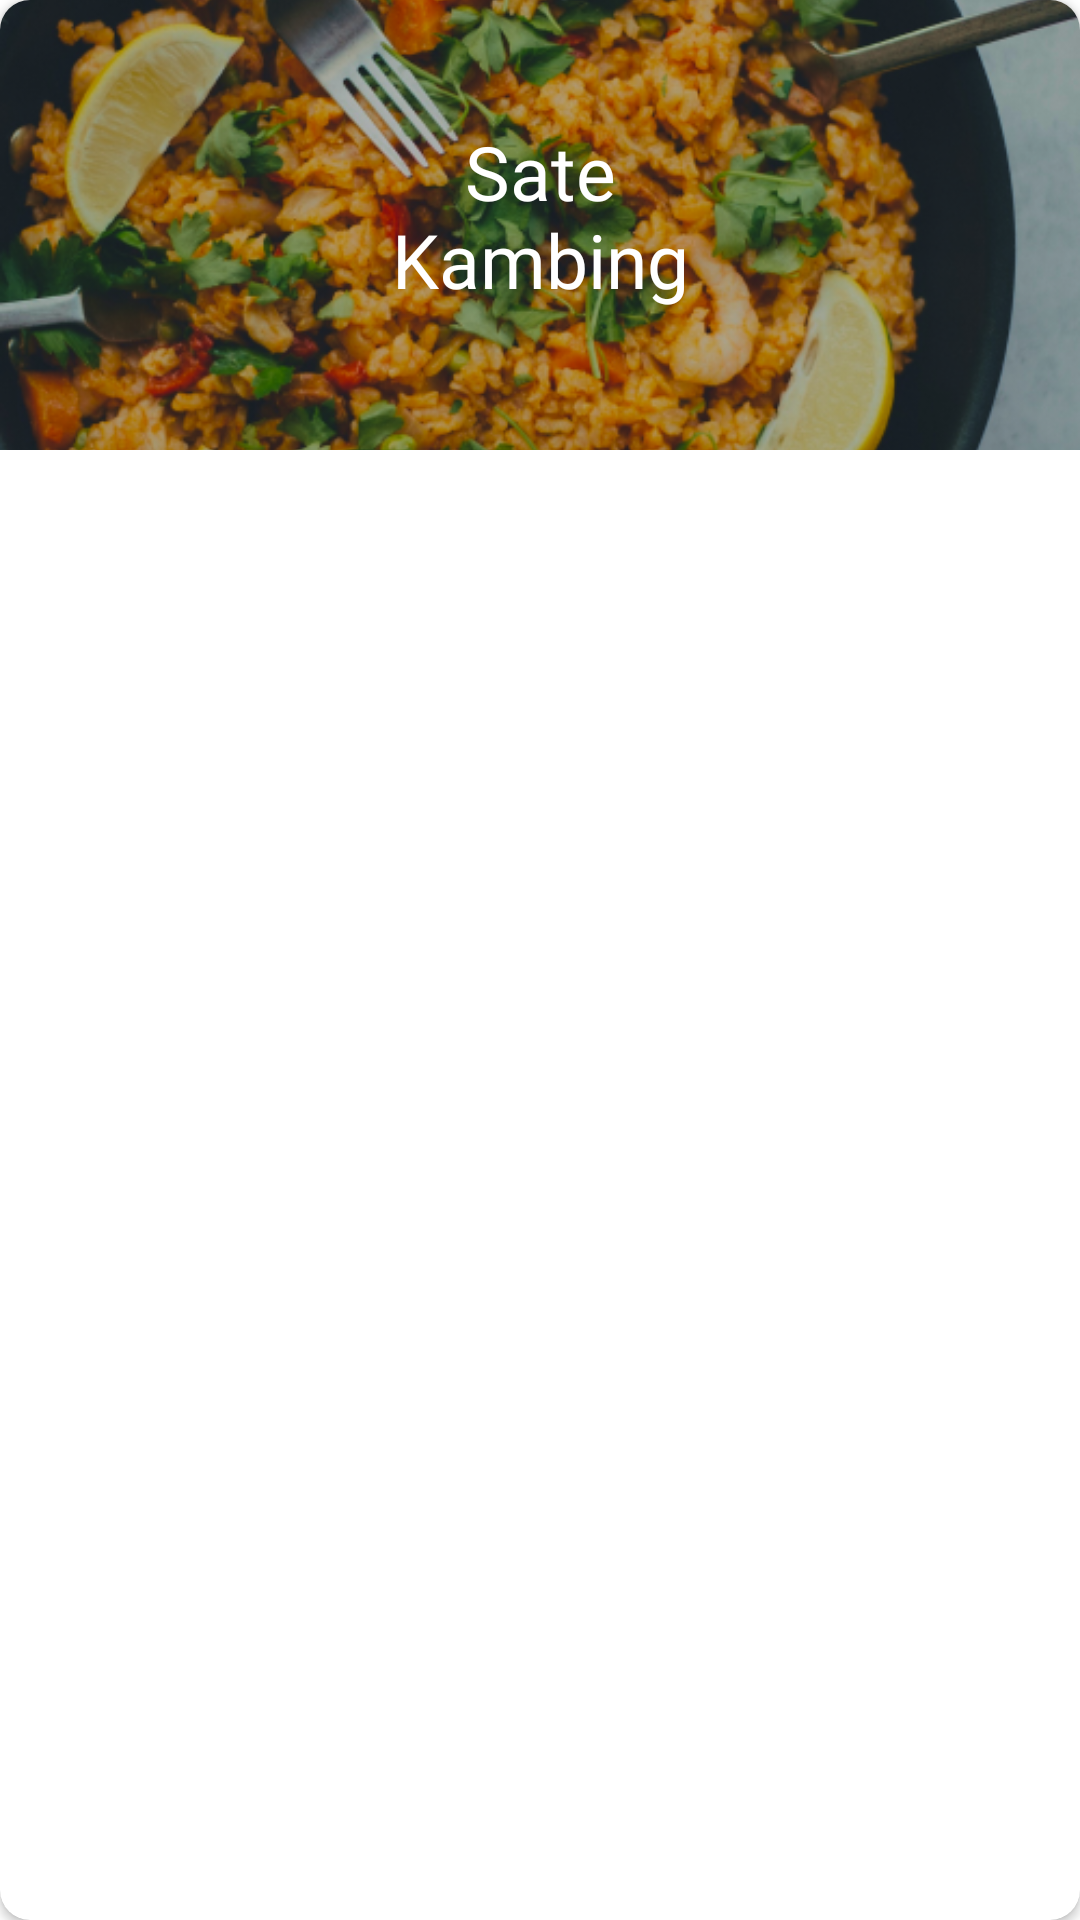

This screen was rendered from an Android layout file. Write that file and the resources it references.
<!-- AndroidManifest.xml: application theme Theme.MyResep -->
<!-- res/layout/cardview_item.xml -->
<?xml version="1.0" encoding="utf-8"?>
<androidx.cardview.widget.CardView xmlns:android="http://schemas.android.com/apk/res/android"
    xmlns:tools="http://schemas.android.com/tools"
    android:layout_width="match_parent"
    android:layout_height="wrap_content"
    xmlns:app="http://schemas.android.com/apk/res-auto"
    app:cardBackgroundColor="@color/white"
    app:cardCornerRadius="10dp"
    android:padding="5dp"
    android:layout_margin="20dp"
    android:id="@+id/cardView_item"
    >

    <LinearLayout
        android:layout_width="match_parent"
        android:layout_height="wrap_content"
        android:gravity="center"
        android:orientation="vertical"
        >

        <ImageView
            android:id="@+id/resepImg"
            android:layout_width="match_parent"
            android:layout_height="150dp"
            android:scaleType="centerCrop"
            app:srcCompat="@drawable/nasi_goreng"
            tools:ignore="ContentDescription"
            />

        <TextView
            android:id="@+id/resepTitle"
            android:layout_width="150dp"
            android:layout_height="wrap_content"
            android:layout_alignBaseline="@id/cardView_item"
            android:layout_marginTop="-115dp"
            android:fontFamily="@font/poppins_bold"
            android:padding="5dp"
            android:text="Sate Kambing"
            android:textAlignment="center"
            android:textColor="@color/white"
            android:textSize="25dp"
            tools:ignore="TextSizeCheck" />
    </LinearLayout>

</androidx.cardview.widget.CardView>
<!-- resources referenced by this layout -->
<resources>
  <color name="white">#FFFFFFFF</color>
  <!-- drawable nasi_goreng: png bitmap (drawable, 468329 bytes) -->
  <style name="Theme.MyResep" parent="Theme.MaterialComponents.DayNight.DarkActionBar">
          
          <item name="colorPrimary">@color/purple_500</item>
          <item name="colorPrimaryVariant">@color/purple_700</item>
          <item name="colorOnPrimary">@color/white</item>
          
          <item name="colorSecondary">@color/teal_200</item>
          <item name="colorSecondaryVariant">@color/teal_700</item>
          <item name="colorOnSecondary">@color/black</item>
          
          <item name="android:statusBarColor" tools:targetApi="21">?attr/colorPrimaryVariant</item>
          
      </style>
  <color name="purple_500">#FF6200EE</color>
  <color name="purple_700">#FF3700B3</color>
  <color name="teal_200">#FF03DAC5</color>
  <color name="teal_700">#FF018786</color>
  <color name="black">#FF000000</color>
</resources>
